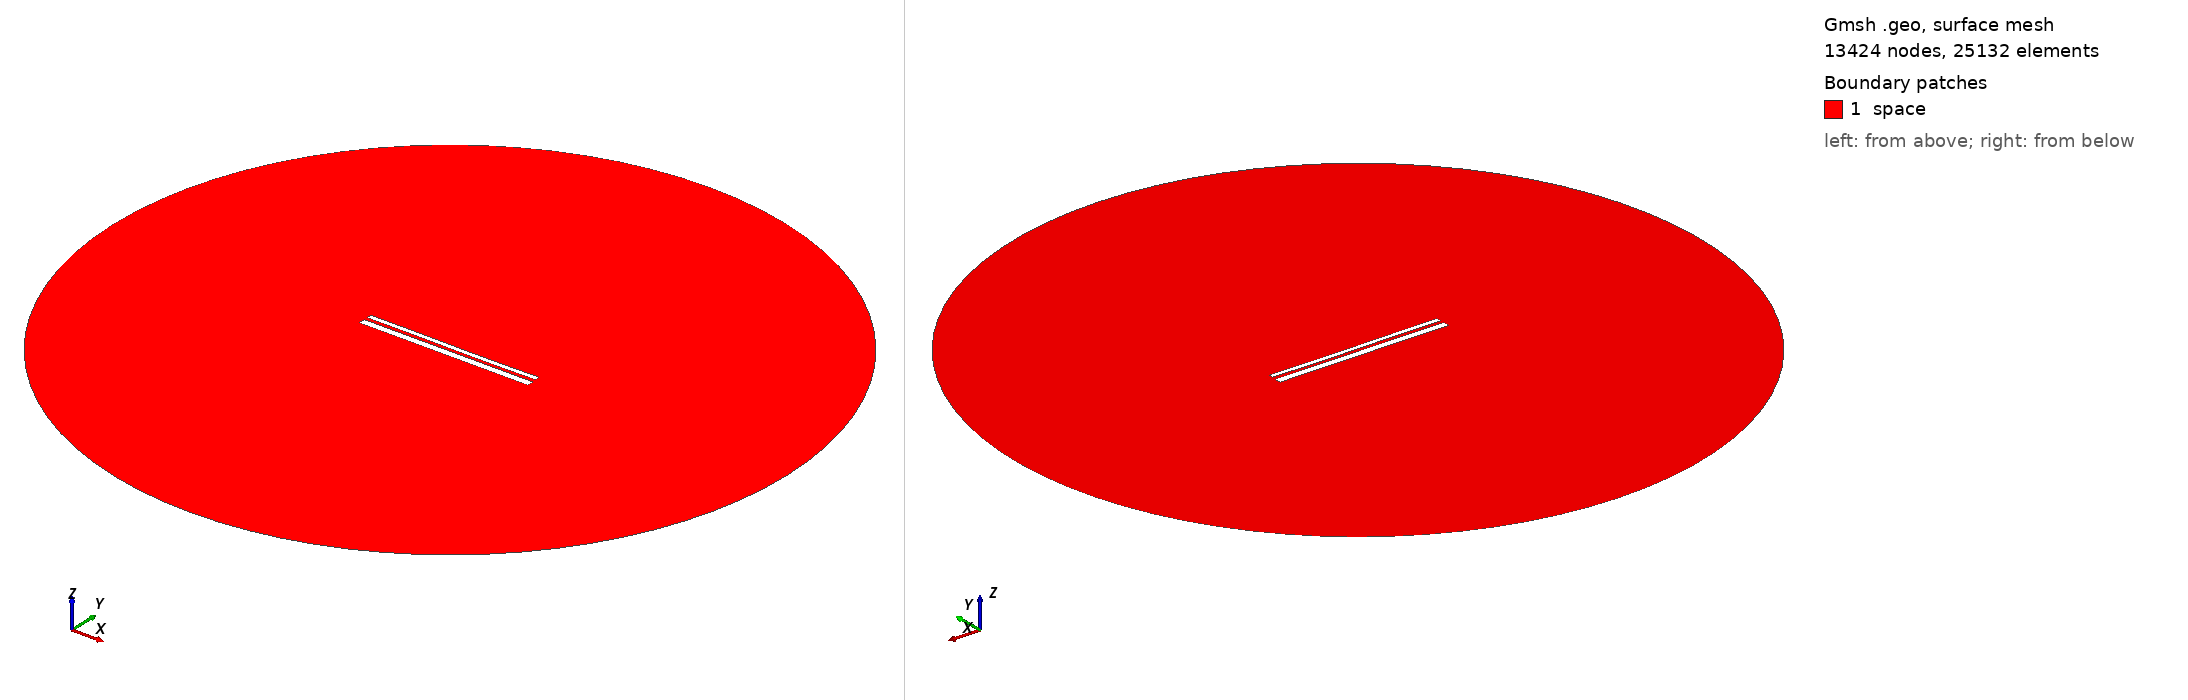

Gmsh geometry script, surface-meshed: 13424 nodes, 25132 surface elements. Boundary patches (legend numbers): 1 space. Left view from above one corner, right view from below the opposite corner. Legend entries are the model's physical surfaces. The drawing asked Gmsh for element sizes between 1% and 20% of the model's largest extent; the script's own settings can give other sizes.

=== 12668.geo (drawn) ===
//---------------------------------------
// Geometry kernel
//---------------------------------------

SetFactory("OpenCASCADE");



//---------------------------------------
// Parameters of the geometry
//---------------------------------------

// Overetch of the upper plate
overetch = 0.5;

// Distance between the plates
distance = 1.5;

// Discretization over the x axis (for the deformation)
nx = 50; 

// Length of the plate
L = 100 - overetch; 

// Number of modes
n = 4; 

// 1st mode coefficient
coeff(1) = -0.075;
beta(1) = 0.596864 * 3.1415926535 / L;

// 2nd mode coefficient
coeff(2) = -0.075;
beta(2) = 1.49418 * 3.1415926535 / L;

// 3rd mode coefficient
coeff(3) = 0.07499999999999998;
beta(3) = 2.50025 * 3.1415926535 / L;

// 4th mode coefficient
coeff(4) = 0.0;
beta(4) = 3.49999 * 3.1415926535 / L;



//---------------------------------------
// Upper plate (deformed rectangle)
//---------------------------------------

// Coordiantes of the upper plate
xmin = -50;
xmax = 50 - overetch;

// Height of the upper plate
yheight = 4 - 2 * overetch;

// Indexes of the points
UpperID[] = {};
LowerID[] = {};
LeftID[] = {};
RightID[] = {};

// Point index
p = 1;

// Horizontal edges
For i In {1:nx}
    x = xmin + (i-1)*(xmax - xmin)/(nx-1);

    y_bottom = distance / 2 + overetch;
    For j In {1:n}
        C = (Cosh(beta(j)*L) + Cos(beta(j)*L)) / (Sinh(beta(j)*L) + Sin(beta(j)*L));
        y_bottom  = y_bottom + coeff(j) * (Cosh(beta(j)*(x+50)) - Cos(beta(j)*(x+50)) - C * (Sinh(beta(j)*(x+50)) - Sin(beta(j)*(x+50))));
    EndFor

    y_top = y_bottom + yheight;

    Point(p) = {x, y_top, 0, 1.0};
    UpperID[i] = p;
    p = p + 1;

    Point(p) = {x, y_bottom, 0, 1.0};
    LowerID[i] = p;
    p = p + 1;
EndFor

// Create point lists
UpperPts[] = {}; LowerPts[] = {};
For i In {1:nx}
  UpperPts[] += {UpperID[i]};
  LowerPts[] += {LowerID[i]};
EndFor

// Build splines
Spline(1) = {UpperPts[]};
Spline(2) = {LowerPts[]};
Line(3) = {LowerPts[nx-1], UpperPts[nx-1]};
Line(4) = {LowerPts[0], UpperPts[0]};

// Build the plane surface
Curve Loop(1) = {2, 3, -1, -4};
Plane Surface(1) = {1};



//---------------------------------------
// Lower plate (rectangle)
//---------------------------------------

// Vertices
Point(1001) = {-50, -1, 0, 1.0};
Point(1002) = { 50, -1, 0, 1.0};
Point(1003) = { 50,  -5, 0, 1.0};
Point(1004) = {-50,  -5, 0, 1.0};

// Edges
Line(5) = {1001, 1002};
Line(6) = {1002, 1003};
Line(7) = {1003, 1004};
Line(8) = {1004, 1001};

// Plane surface
Line Loop(2) = {5, 6, 7, 8};
Plane Surface(2) = {2}; 



//---------------------------------------
// Outer (fictious) boundary
//---------------------------------------

// Points
Point(1005) = {0, 0, 0};       // Center
Point(1006) = {200, 0, 0};     // Start point
Point(1007) = {0, 200, 0};     // 90 degrees
Point(1008) = {-200, 0, 0};    // 180 degrees
Point(1009) = {0, -200, 0};    // 270 degrees

// Circle arcs (each needs start, center, end)
Circle(9) = {1006, 1005, 1007};
Circle(10) = {1007, 1005, 1008};
Circle(11) = {1008, 1005, 1009};
Circle(12) = {1009, 1005, 1006};

// Plane surface for the entire domain
Curve Loop(3) = {9, 10, 11, 12};
Surface(3) = {3};

// Subtract the plates from the whole domain to obtain the actual domain where we want to solve the equations
BooleanDifference{ Surface{3}; Delete; }{ Surface{1}; Surface{2}; Delete; }




//---------------------------------------
// Transfinite Lines/Curves
//---------------------------------------

// Set the number of points on the boundaries
r = 7;

// Plates
Transfinite Curve {1, 2} = 50*r Using Progression 1;
Transfinite Curve {3, 4} = 2*r Using Progression 1;
Transfinite Line {5, 7} = 50*r Using Progression 1;
Transfinite Line {6, 8} = 2*r Using Progression 1;

// Outer boundary
Transfinite Line {9, 10, 11, 12} = 20 Using Progression 1;



//---------------------------------------
// Physical groups
//---------------------------------------                

// Physical curves (boundaries)
Physical Line("force_segment", 10) = {2};
Physical Line("upper_plate", 11) = {1, 3, 4};
Physical Line("lower_plate", 12) = {5, 6, 7, 8};
Physical Line("boundary", 20) = {9, 10, 11, 12};

// Physical Surfaces
Physical Surface("space", 30) = {3};



//---------------------------------------
// 6. Generate the Mesh
//---------------------------------------

// 2D mesh generation
Mesh 2;
